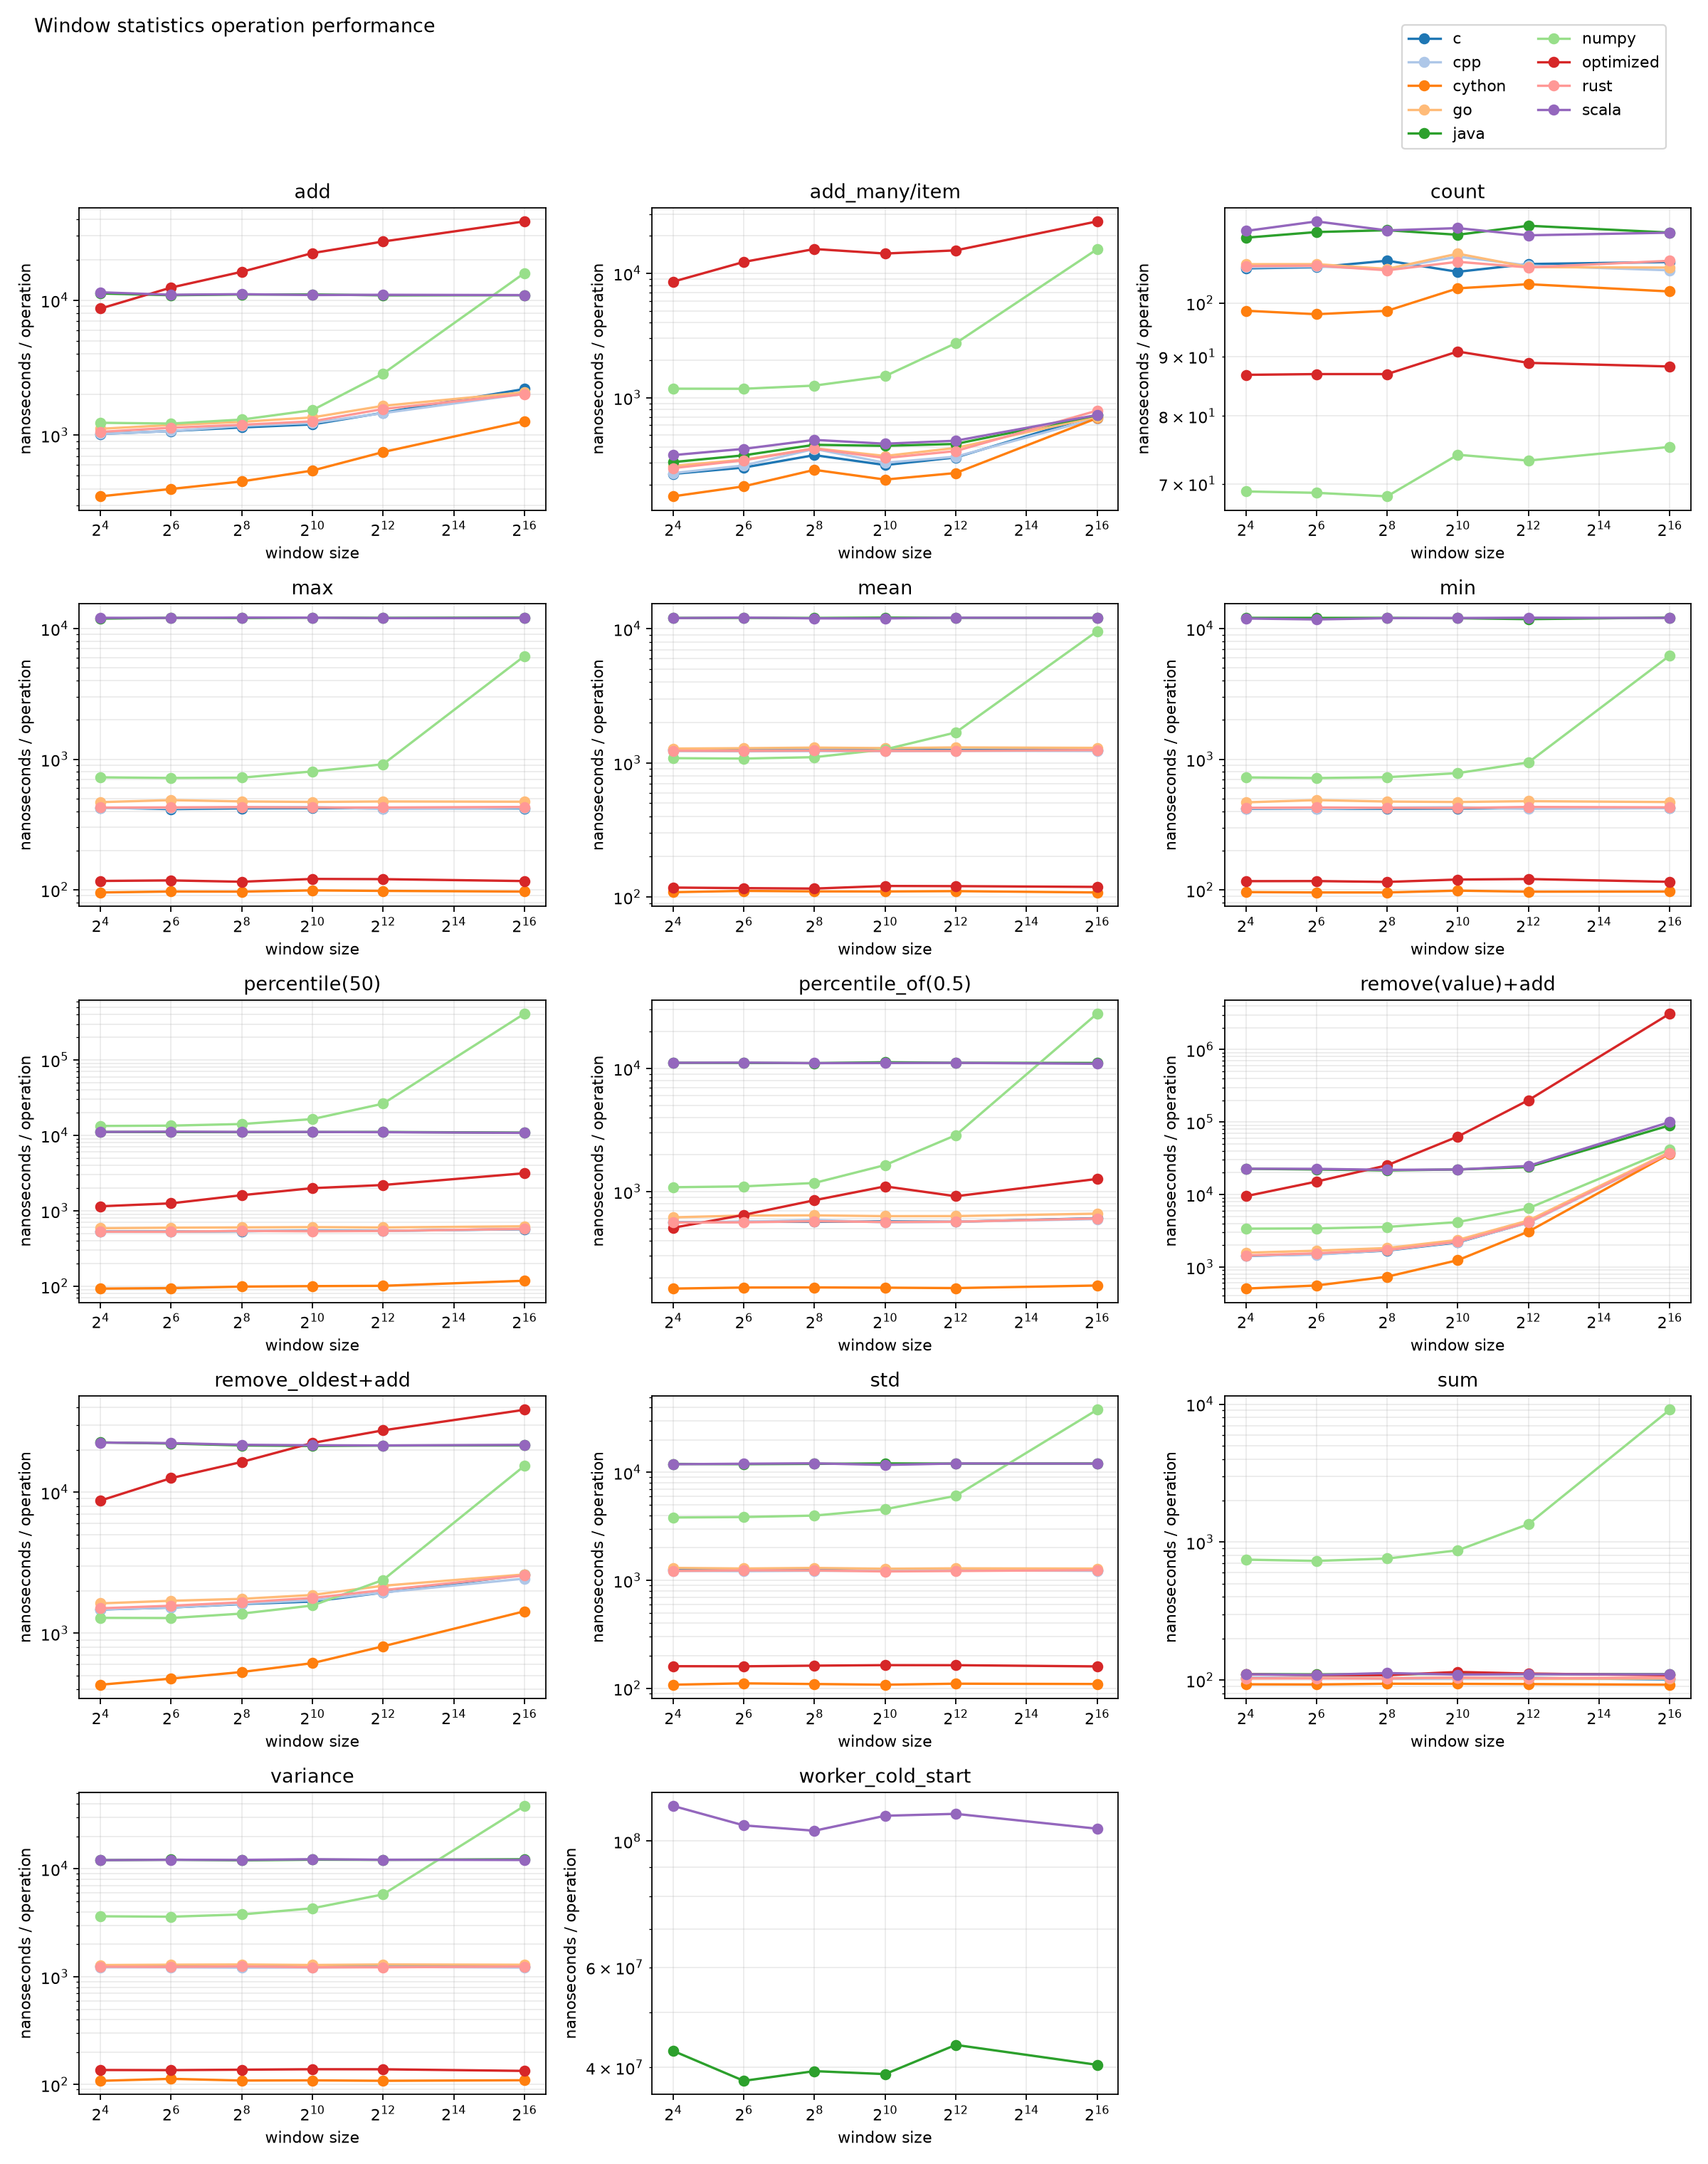

The file beside this chart, header and first rows:
operation, implementation, window_size, iterations, repeats, median_elapsed_ns, median_nanoseconds_per_operation, median_operations_per_second, max_peak_rss_bytes, layer, batch_size
add, c, 16, 100000, 3, 102171875, 1022, 978743, 34996224, scalar_python_facade, 1
add, cpp, 16, 100000, 3, 102235292, 1022, 978136, 35110912, scalar_python_facade, 1
add, cython, 16, 100000, 3, 35186834, 351.9, 2841972, 34684928, scalar_python_facade, 1
add, go, 16, 100000, 3, 111438833, 1114, 897353, 39469056, scalar_python_facade, 1
add, java, 16, 100000, 3, 1122571208, 11226, 89081, 109903872, scalar_python_facade, 1
add, numpy, 16, 100000, 3, 123478208, 1235, 809860, 35962880, scalar_python_facade, 1
add, optimized, 16, 100000, 3, 867439333, 8674, 115282, 34783232, scalar_python_facade, 1
add, rust, 16, 100000, 3, 105732167, 1057, 945786, 35160064, scalar_python_facade, 1
add, scala, 16, 100000, 3, 1144853416, 11449, 87347, 110526464, scalar_python_facade, 1
add, c, 64, 100000, 3, 107231791, 1072, 932559, 35012608, scalar_python_facade, 1
add, cpp, 64, 100000, 3, 107287333, 1073, 932076, 35045376, scalar_python_facade, 1
add, cython, 64, 100000, 3, 39908125, 399.1, 2505755, 34717696, scalar_python_facade, 1
add, go, 64, 100000, 3, 118896959, 1189, 841064, 39256064, scalar_python_facade, 1
add, java, 64, 100000, 3, 1089852542, 10899, 91756, 108740608, scalar_python_facade, 1
add, numpy, 64, 100000, 3, 121810000, 1218, 820951, 36126720, scalar_python_facade, 1
add, optimized, 64, 100000, 3, 1241954583, 12420, 80518, 34701312, scalar_python_facade, 1
add, rust, 64, 100000, 3, 113444542, 1134, 881488, 34979840, scalar_python_facade, 1
add, scala, 64, 100000, 3, 1098000500, 10980, 91075, 111345664, scalar_python_facade, 1
add, c, 256, 100000, 3, 114100541, 1141, 876420, 35225600, scalar_python_facade, 1
add, cpp, 256, 100000, 3, 117060834, 1171, 854257, 35143680, scalar_python_facade, 1
add, cython, 256, 100000, 3, 45377125, 453.8, 2203754, 34816000, scalar_python_facade, 1
add, go, 256, 100000, 3, 125429583, 1254, 797260, 39124992, scalar_python_facade, 1
add, java, 256, 100000, 3, 1103021750, 11030, 90660, 111591424, scalar_python_facade, 1
add, numpy, 256, 100000, 3, 130408583, 1304, 766821, 36356096, scalar_python_facade, 1
add, optimized, 256, 100000, 3, 1625075917, 16251, 61536, 34783232, scalar_python_facade, 1
add, rust, 256, 100000, 3, 119366875, 1194, 837753, 35061760, scalar_python_facade, 1
add, scala, 256, 100000, 3, 1109150667, 11092, 90159, 111771648, scalar_python_facade, 1
add, c, 1024, 100000, 3, 120094209, 1201, 832680, 35160064, scalar_python_facade, 1
add, cpp, 1024, 100000, 3, 123086708, 1231, 812435, 35012608, scalar_python_facade, 1
add, cython, 1024, 100000, 3, 54636084, 546.4, 1830292, 34750464, scalar_python_facade, 1
add, go, 1024, 100000, 3, 135353833, 1354, 738804, 39387136, scalar_python_facade, 1
add, java, 1024, 100000, 3, 1102972958, 11030, 90664, 111575040, scalar_python_facade, 1
add, numpy, 1024, 100000, 3, 153290958, 1533, 652354, 36126720, scalar_python_facade, 1
add, optimized, 1024, 100000, 3, 2235426375, 22354, 44734, 35078144, scalar_python_facade, 1
add, rust, 1024, 100000, 3, 126634042, 1266, 789677, 34963456, scalar_python_facade, 1
add, scala, 1024, 100000, 3, 1092696500, 10927, 91517, 115130368, scalar_python_facade, 1
add, c, 4096, 100000, 3, 146542750, 1465, 682395, 35192832, scalar_python_facade, 1
add, cpp, 4096, 100000, 3, 145563416, 1456, 686986, 35127296, scalar_python_facade, 1
add, cython, 4096, 100000, 3, 74938583, 749.4, 1334426, 35061760, scalar_python_facade, 1
add, go, 4096, 100000, 3, 164899291, 1649, 606431, 39813120, scalar_python_facade, 1
add, java, 4096, 100000, 3, 1087847791, 10878, 91925, 112230400, scalar_python_facade, 1
add, numpy, 4096, 100000, 3, 285639041, 2856, 350092, 36569088, scalar_python_facade, 1
add, optimized, 4096, 100000, 3, 2724629208, 27246, 36702, 35880960, scalar_python_facade, 1
add, rust, 4096, 100000, 3, 156241833, 1562, 640033, 35389440, scalar_python_facade, 1
add, scala, 4096, 100000, 3, 1097321334, 10973, 91131, 113082368, scalar_python_facade, 1
add, c, 65536, 100000, 3, 219860875, 2199, 454833, 43302912, scalar_python_facade, 1
add, cpp, 65536, 100000, 3, 202313416, 2023, 494283, 43302912, scalar_python_facade, 1
add, cython, 65536, 100000, 3, 127031458, 1270, 787207, 43433984, scalar_python_facade, 1
add, go, 65536, 100000, 3, 207809750, 2078, 481209, 48627712, scalar_python_facade, 1
add, java, 65536, 100000, 3, 1089897917, 10899, 91752, 157581312, scalar_python_facade, 1
add, numpy, 65536, 100000, 3, 1589874416, 15899, 62898, 42303488, scalar_python_facade, 1
add, optimized, 65536, 100000, 3, 3839693041, 38397, 26044, 51150848, scalar_python_facade, 1
add, rust, 65536, 100000, 3, 201502625, 2015, 496271, 43450368, scalar_python_facade, 1
add, scala, 65536, 100000, 3, 1091898750, 10919, 91584, 145309696, scalar_python_facade, 1
add_many/item, c, 16, 390, 3, 24286000, 243.2, 4111010, 34996224, bulk_python_facade, 256
add_many/item, cpp, 16, 390, 3, 24632167, 246.7, 4053237, 35110912, bulk_python_facade, 256
add_many/item, cython, 16, 390, 3, 16029958, 160.6, 6228338, 34684928, bulk_python_facade, 256
add_many/item, go, 16, 390, 3, 28153708, 282, 3546247, 39469056, bulk_python_facade, 256
add_many/item, java, 16, 390, 3, 30242125, 302.9, 3301355, 109903872, bulk_python_facade, 256
add_many/item, numpy, 16, 390, 3, 117770167, 1180, 847753, 35962880, bulk_python_facade, 256
... 654 more rows
